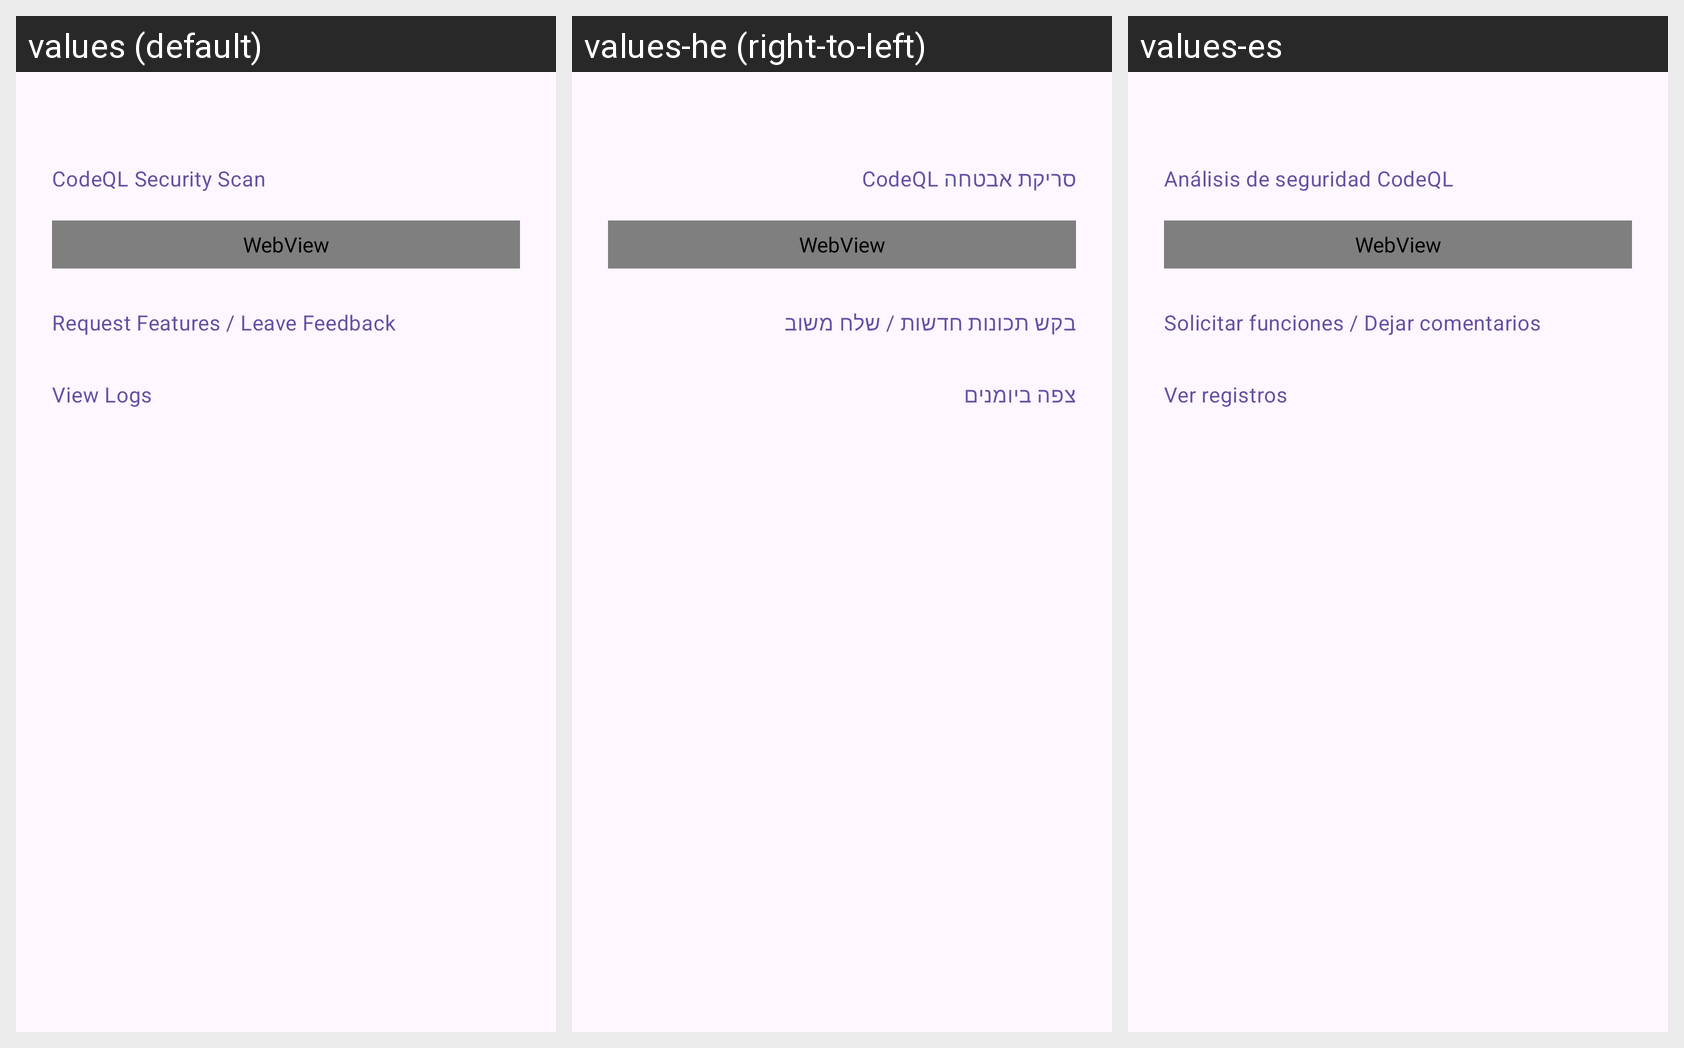

The Android screen above is rendered under several locales of the same app. Produce the string resources it draws, with the default and per-locale values.
Android screen res/layout/dialog_about.xml rendered under 3 locales, left to right: values (default), values-he (right-to-left), values-es. Device: Nexus 5 (rendered at 1080×1920; each locale shown at half size, 540×960, under a caption strip naming it); theme Theme.Whisperandroidjava.
Strings drawn on this screen, with the default value and each locale's value (text and hints the layout hard-codes, and strings that could not be matched under every locale, appear in the picture but are not listed):

about_codeql_badge
  values: CodeQL Security Scan
  values-he: סריקת אבטחה CodeQL
  values-es: Análisis de seguridad CodeQL

request_feature
  values: Request Features / Leave Feedback
  values-he: בקש תכונות חדשות / שלח משוב
  values-es: Solicitar funciones / Dejar comentarios

action_view_logs
  values: View Logs
  values-he: צפה ביומנים
  values-es: Ver registros
